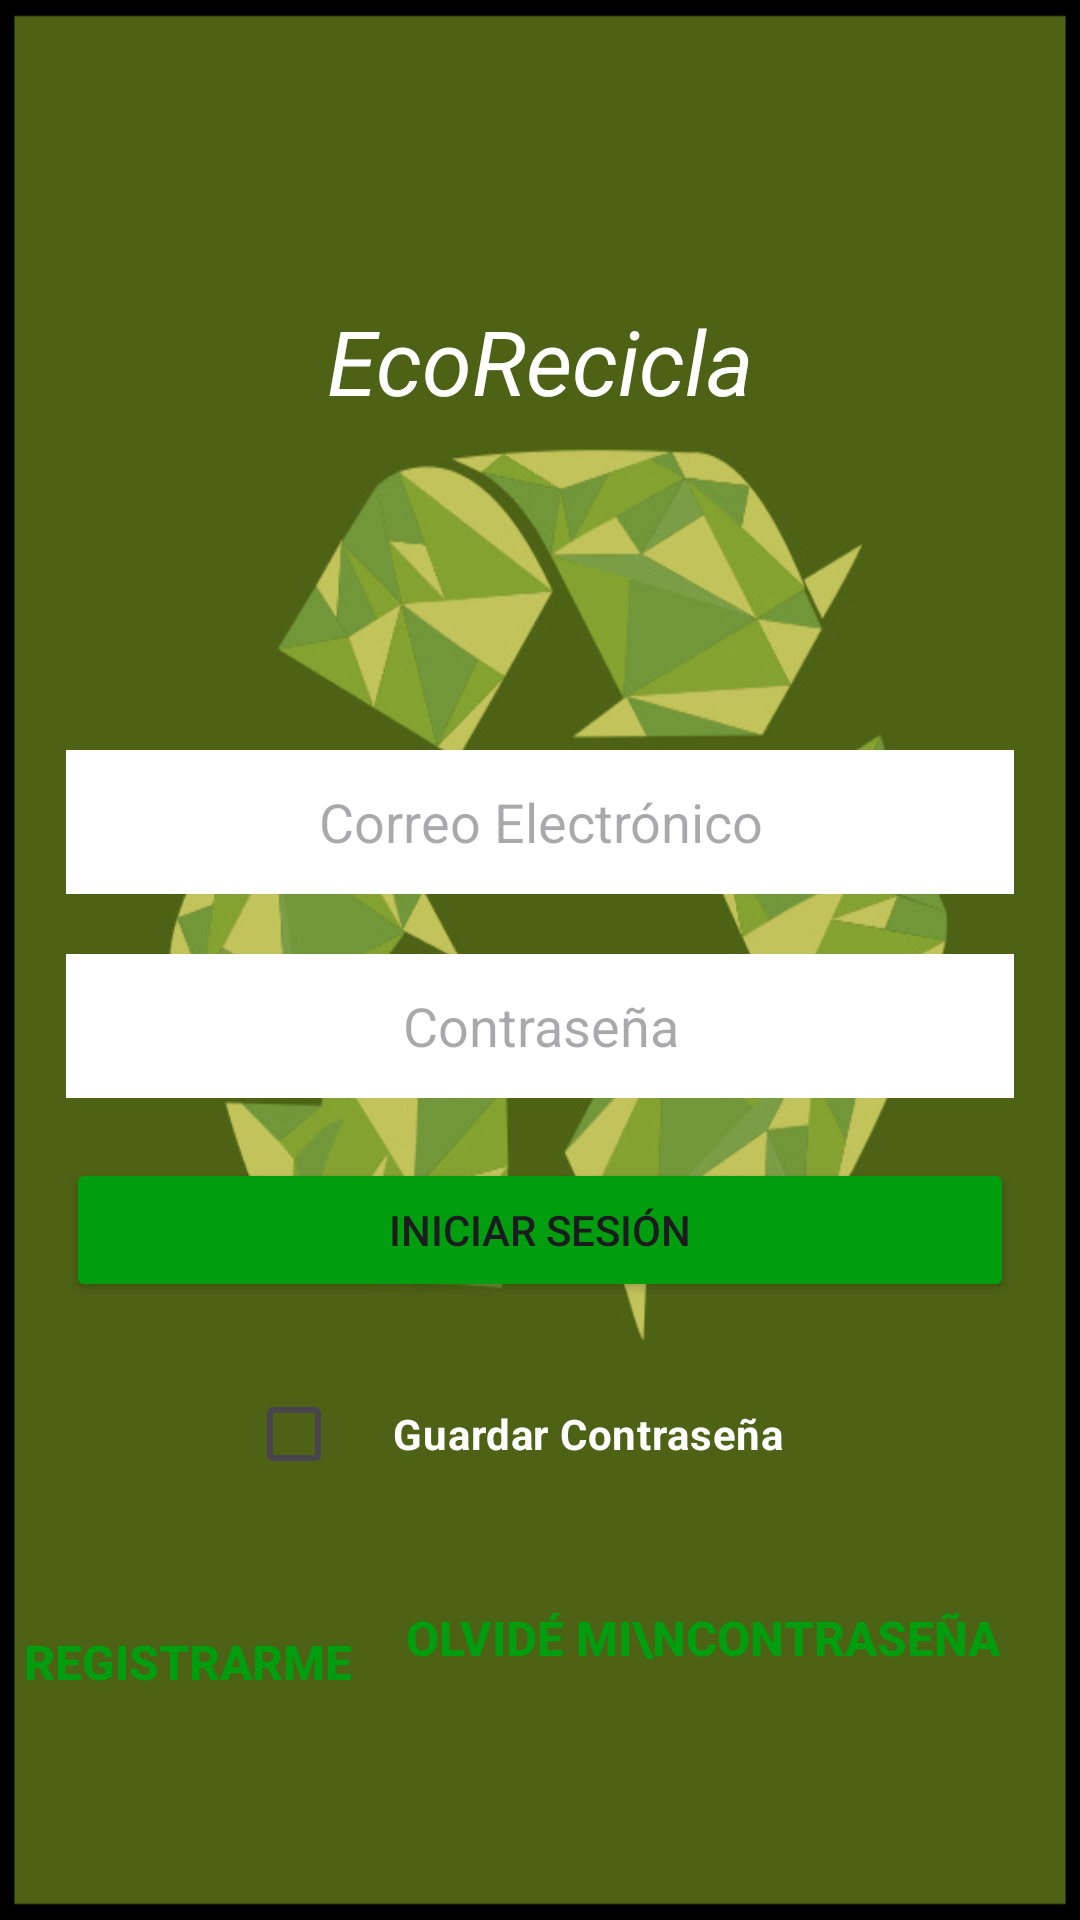

Write the Android layout XML for this screen, with the resource values it uses.
<!-- AndroidManifest.xml: application theme Theme.Eco_Recicla -->
<!-- res/layout/activity_main.xml -->
<?xml version="1.0" encoding="utf-8"?>
<RelativeLayout xmlns:android="http://schemas.android.com/apk/res/android"
    xmlns:tools="http://schemas.android.com/tools"
    android:id="@+id/main"
    android:layout_width="match_parent"
    android:layout_height="match_parent"
    android:background="@drawable/background2"
    tools:context=".MainActivity">
    
    <TextView
        android:layout_width="match_parent"
        android:layout_height="wrap_content"
        android:textSize="30sp"
        android:textStyle="italic"
        android:textColor="#FFFFFF"
        android:gravity="center"
        android:text="EcoRecicla"
        android:layout_marginTop="100dp"
        />


    <EditText
        android:id="@+id/EditTextCorreo"
        android:layout_width="316dp"
        android:layout_height="48dp"
        android:layout_centerHorizontal="true"
        android:layout_marginTop="250dp"
        android:background="@android:color/white"
        android:hint="Correo Electrónico"
        android:inputType="textEmailAddress"
        android:textAlignment="center" />

    <EditText
        android:id="@+id/EditTextPassword"
        android:layout_width="316dp"
        android:layout_height="48dp"
        android:layout_centerHorizontal="true"
        android:layout_marginTop="20dp"
        android:background="@android:color/white"
        android:hint="Contraseña"
        android:inputType="textPassword"
        android:textAlignment="center"
        android:layout_below="@id/EditTextCorreo" />

    <Button
        android:id="@+id/btnInicia_sesion"
        android:layout_width="316dp"
        android:layout_height="48dp"
        android:layout_centerHorizontal="true"
        android:layout_marginTop="20dp"
        android:backgroundTint="#009E0F"
        android:text="Iniciar Sesión"
        android:textAlignment="center"
        android:layout_below="@id/EditTextPassword" />

    <CheckBox
        android:id="@+id/cehckBox_guardaContrasena"
        android:layout_width="196dp"
        android:layout_height="wrap_content"
        android:layout_centerHorizontal="true"
        android:layout_marginTop="20dp"
        android:text="Guardar Contraseña"
        android:textStyle="bold"
        android:textColor="#FFFFFF"
        android:textAlignment="center"
        android:layout_below="@id/btnInicia_sesion" />

    <LinearLayout
        android:layout_width="wrap_content"
        android:layout_height="wrap_content"
        android:layout_centerHorizontal="true"
        android:layout_marginTop="20dp"
        android:orientation="horizontal"
        android:layout_below="@id/cehckBox_guardaContrasena">

        <Button
            android:id="@+id/btnRegistrar"
            android:layout_width="wrap_content"
            android:layout_height="wrap_content"
            android:layout_margin="8dp"
            android:layout_marginStart="16dp"
            android:background="#008E2C2C"
            android:text="Registrarme"
            android:textAlignment="center"
            android:textColor="#009E0F"
            android:textSize="16sp"
            android:textStyle="bold" />

        <Button
            android:id="@+id/btnOlvContra"
            android:layout_width="wrap_content"
            android:layout_height="wrap_content"
            android:layout_marginEnd="16dp"
            android:background="#00CC1A1A"
            android:padding="10dp"
            android:text="Olvidé Mi\nContraseña"
            android:textAlignment="center"
            android:textColor="#009E0F"
            android:textSize="16sp"
            android:textStyle="bold" />


    </LinearLayout>

</RelativeLayout>
<!-- resources referenced by this layout -->
<resources>
  <!-- drawable background2: jpg bitmap (drawable, 52483 bytes) -->
  <style name="Theme.Eco_Recicla" parent="Base.Theme.Eco_Recicla" />
  <style name="Base.Theme.Eco_Recicla" parent="Theme.Material3.DayNight.NoActionBar">
          
          
      </style>
</resources>
